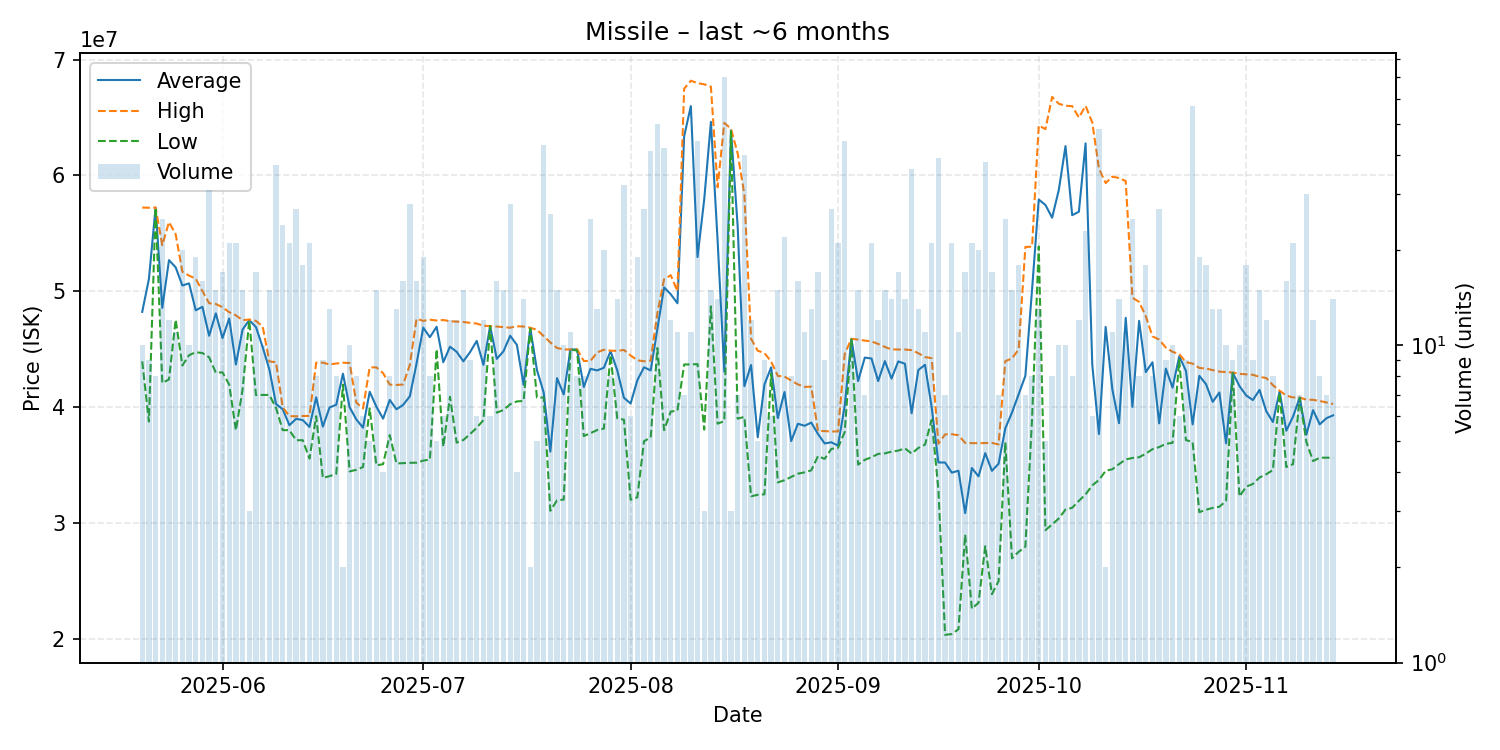

The data file committed next to this chart (first rows):
date, average, highest, lowest, order_count, volume
2025-05-20, 48228000, 57230000, 43955000, 10, 10
2025-05-21, 51064444, 57215000, 38760000, 9, 9
2025-05-22, 57225000, 57230000, 57220000, 8, 8
2025-05-23, 48576800, 53980000, 42090000, 12, 25
2025-05-24, 52692500, 55980000, 42400000, 11, 12
2025-05-25, 52071818, 54930000, 47560000, 10, 11
2025-05-26, 50503000, 51690000, 43600000, 17, 20
2025-05-27, 50690000, 51360000, 44490000, 8, 10
2025-05-28, 48363158, 51090000, 44745000, 15, 19
2025-05-29, 48664375, 50030000, 44675000, 16, 16
2025-05-30, 46167419, 48975000, 44310000, 21, 31
2025-05-31, 48100000, 48910000, 42975000, 14, 15
2025-06-01, 45966471, 48630000, 43010000, 14, 17
2025-06-02, 47657619, 48200000, 41950000, 12, 21
2025-06-03, 43690952, 47930000, 38015000, 18, 21
2025-06-04, 46702000, 47510000, 41515000, 13, 15
2025-06-05, 47520000, 47570000, 47495000, 3, 3
2025-06-06, 46917647, 47450000, 41050000, 16, 17
2025-06-07, 45193000, 46970000, 41060000, 6, 10
2025-06-08, 43266667, 43950000, 41060000, 15, 15
2025-06-09, 40274324, 43880000, 39940000, 21, 37
2025-06-10, 39829167, 39990000, 38020000, 17, 24
2025-06-11, 38447143, 39230000, 38020000, 11, 21
2025-06-12, 38999259, 39215000, 37150000, 17, 27
2025-06-13, 38887222, 39240000, 37150000, 18, 18
2025-06-14, 38297619, 39250000, 35565000, 19, 21
2025-06-15, 40851250, 43845000, 39220000, 8, 8
2025-06-16, 38322222, 43845000, 33900000, 8, 9
2025-06-17, 39977692, 43690000, 34050000, 13, 13
2025-06-18, 40211250, 43770000, 34250000, 8, 8
2025-06-19, 42895000, 43840000, 41950000, 2, 2
2025-06-20, 40000000, 43815000, 34460000, 10, 10
2025-06-21, 38946250, 40400000, 34595000, 7, 8
2025-06-22, 38235000, 39895000, 34835000, 6, 6
2025-06-23, 41332000, 43435000, 39900000, 5, 5
2025-06-24, 40050667, 43440000, 34980000, 15, 15
2025-06-25, 39010000, 42940000, 35080000, 4, 4
2025-06-26, 40625000, 41950000, 37595000, 8, 8
2025-06-27, 39821538, 41920000, 35150000, 13, 13
2025-06-28, 40205625, 41960000, 35170000, 12, 16
2025-06-29, 40940357, 43660000, 35200000, 17, 28
2025-06-30, 43762500, 47630000, 35210000, 16, 16
2025-07-01, 46869474, 47455000, 35390000, 18, 19
2025-07-02, 46043750, 47550000, 35480000, 8, 8
2025-07-03, 46944000, 47485000, 45000000, 5, 5
2025-07-04, 43883333, 47525000, 36600000, 6, 6
2025-07-05, 45223333, 47420000, 40900000, 10, 12
2025-07-06, 44780833, 47390000, 36940000, 11, 12
2025-07-07, 43960000, 47355000, 37170000, 13, 15
2025-07-08, 44753333, 47280000, 37680000, 7, 9
2025-07-09, 45720000, 47220000, 38230000, 6, 6
2025-07-10, 43650833, 47030000, 38890000, 12, 12
2025-07-11, 47000000, 47000000, 47000000, 6, 6
2025-07-12, 44170000, 46960000, 39530000, 14, 16
2025-07-13, 44828667, 46910000, 39760000, 13, 15
2025-07-14, 46166429, 46860000, 40260000, 14, 28
2025-07-15, 45375000, 46990000, 40500000, 4, 4
2025-07-16, 41934286, 46960000, 40540000, 8, 14
2025-07-17, 46825000, 46860000, 46790000, 2, 2
2025-07-18, 43202000, 46675000, 40830000, 5, 5
... 119 more rows
